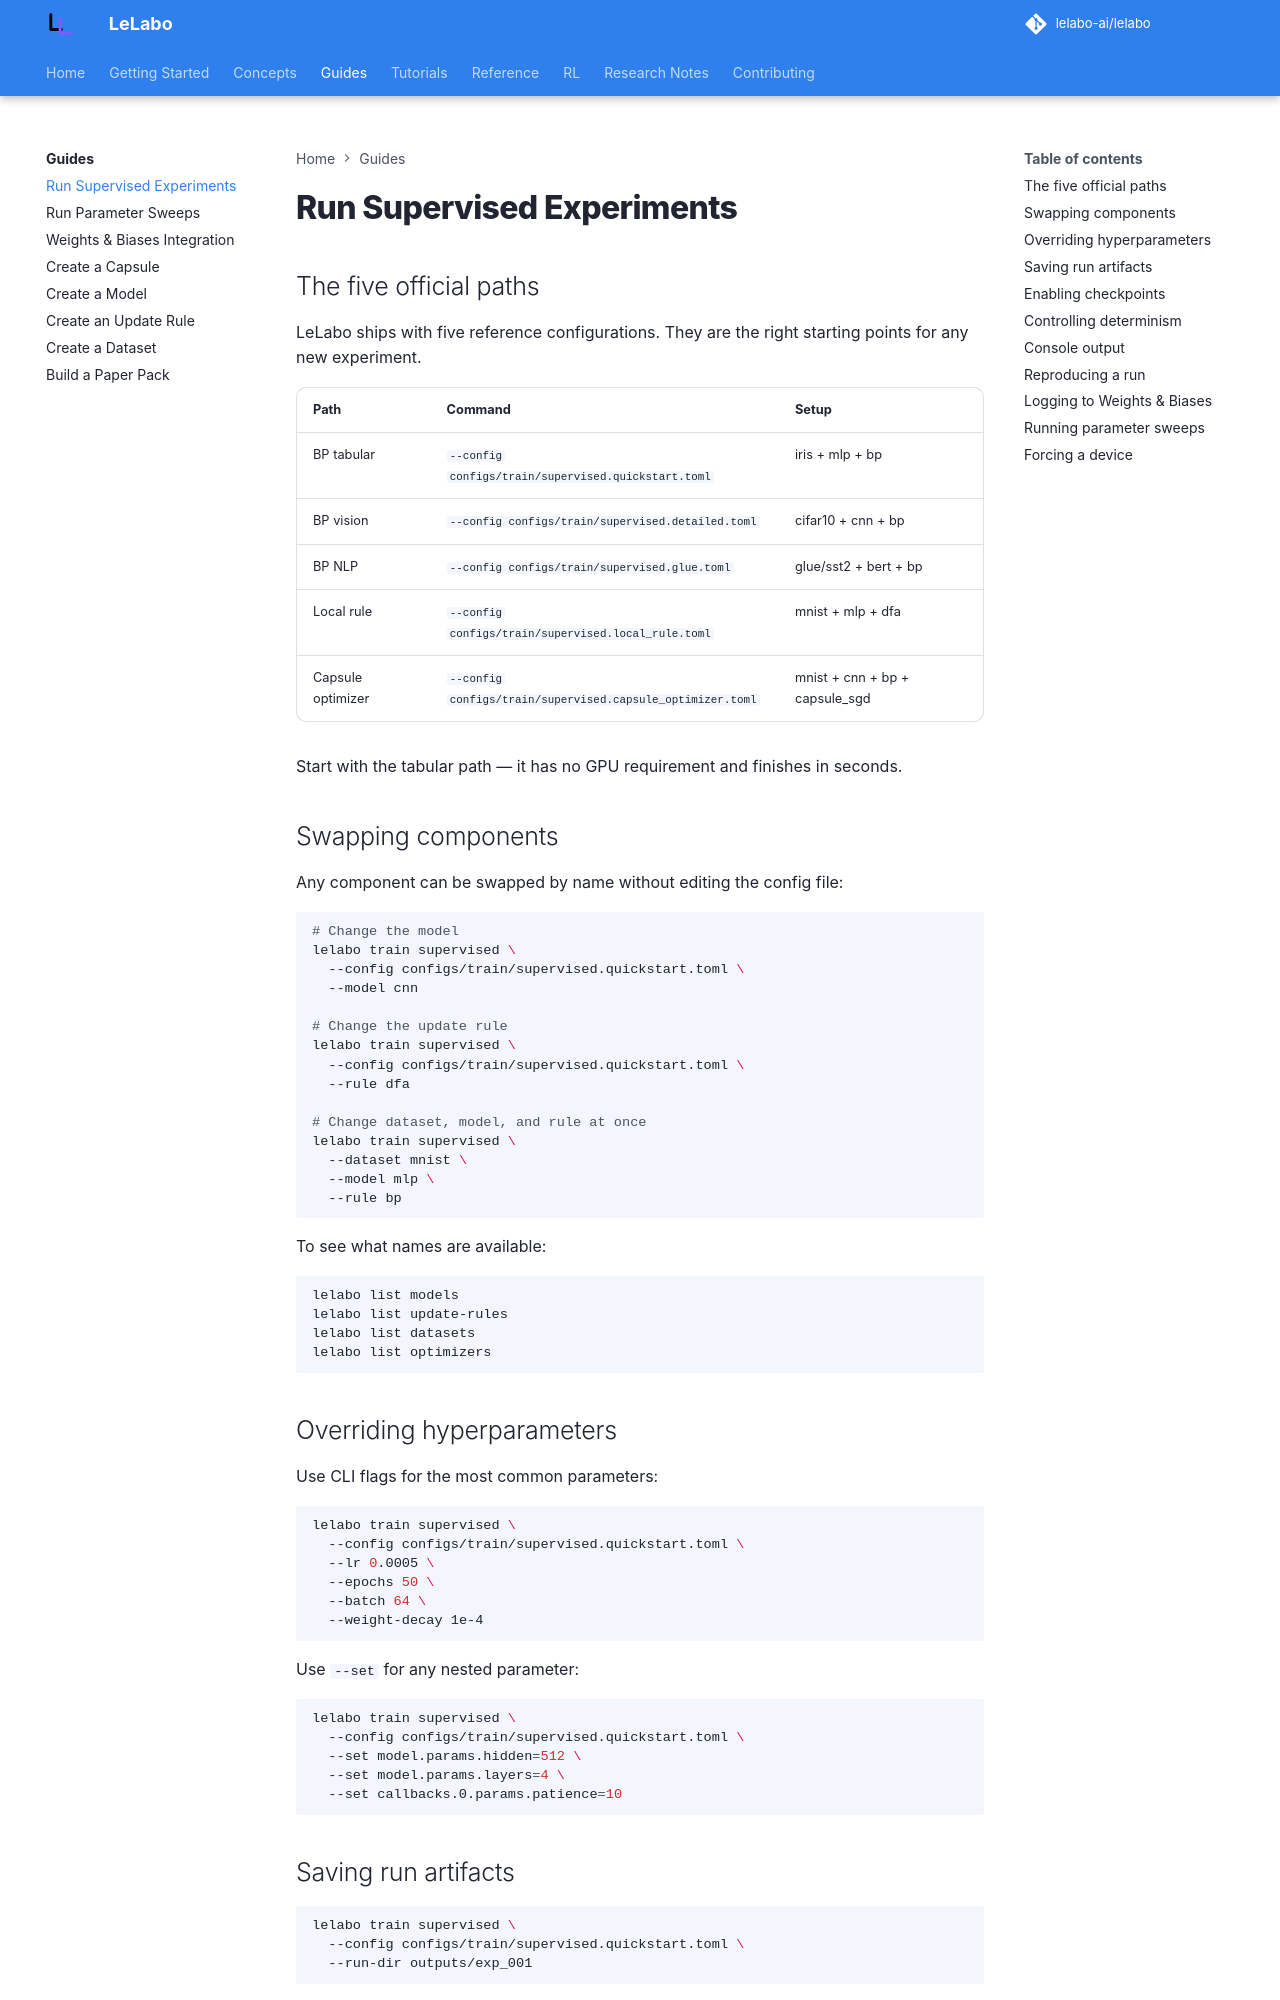

repository: lelabo-ai/lelabo · page: guides/run-supervised/index.html · generator: mkdocs

# Run Supervised Experiments

## The five official paths

LeLabo ships with five reference configurations. They are the right starting points for any new experiment.

| Path | Command | Setup |
|---|---|---|
| BP tabular | `--config configs/train/supervised.quickstart.toml` | iris + mlp + bp |
| BP vision | `--config configs/train/supervised.detailed.toml` | cifar10 + cnn + bp |
| BP NLP | `--config configs/train/supervised.glue.toml` | glue/sst2 + bert + bp |
| Local rule | `--config configs/train/supervised.local_rule.toml` | mnist + mlp + dfa |
| Capsule optimizer | `--config configs/train/supervised.capsule_optimizer.toml` | mnist + cnn + bp + capsule_sgd |

Start with the tabular path — it has no GPU requirement and finishes in seconds.

## Swapping components

Any component can be swapped by name without editing the config file:

```bash
# Change the model
lelabo train supervised \
  --config configs/train/supervised.quickstart.toml \
  --model cnn

# Change the update rule
lelabo train supervised \
  --config configs/train/supervised.quickstart.toml \
  --rule dfa

# Change dataset, model, and rule at once
lelabo train supervised \
  --dataset mnist \
  --model mlp \
  --rule bp
```

To see what names are available:

```bash
lelabo list models
lelabo list update-rules
lelabo list datasets
lelabo list optimizers
```

## Overriding hyperparameters

Use CLI flags for the most common parameters:

```bash
lelabo train supervised \
  --config configs/train/supervised.quickstart.toml \
  --lr 0.0005 \
  --epochs 50 \
  --batch 64 \
  --weight-decay 1e-4
```

Use `--set` for any nested parameter:

```bash
lelabo train supervised \
  --config configs/train/supervised.quickstart.toml \
  --set model.params.hidden=512 \
  --set model.params.layers=4 \
  --set callbacks.0.params.patience=10
```
